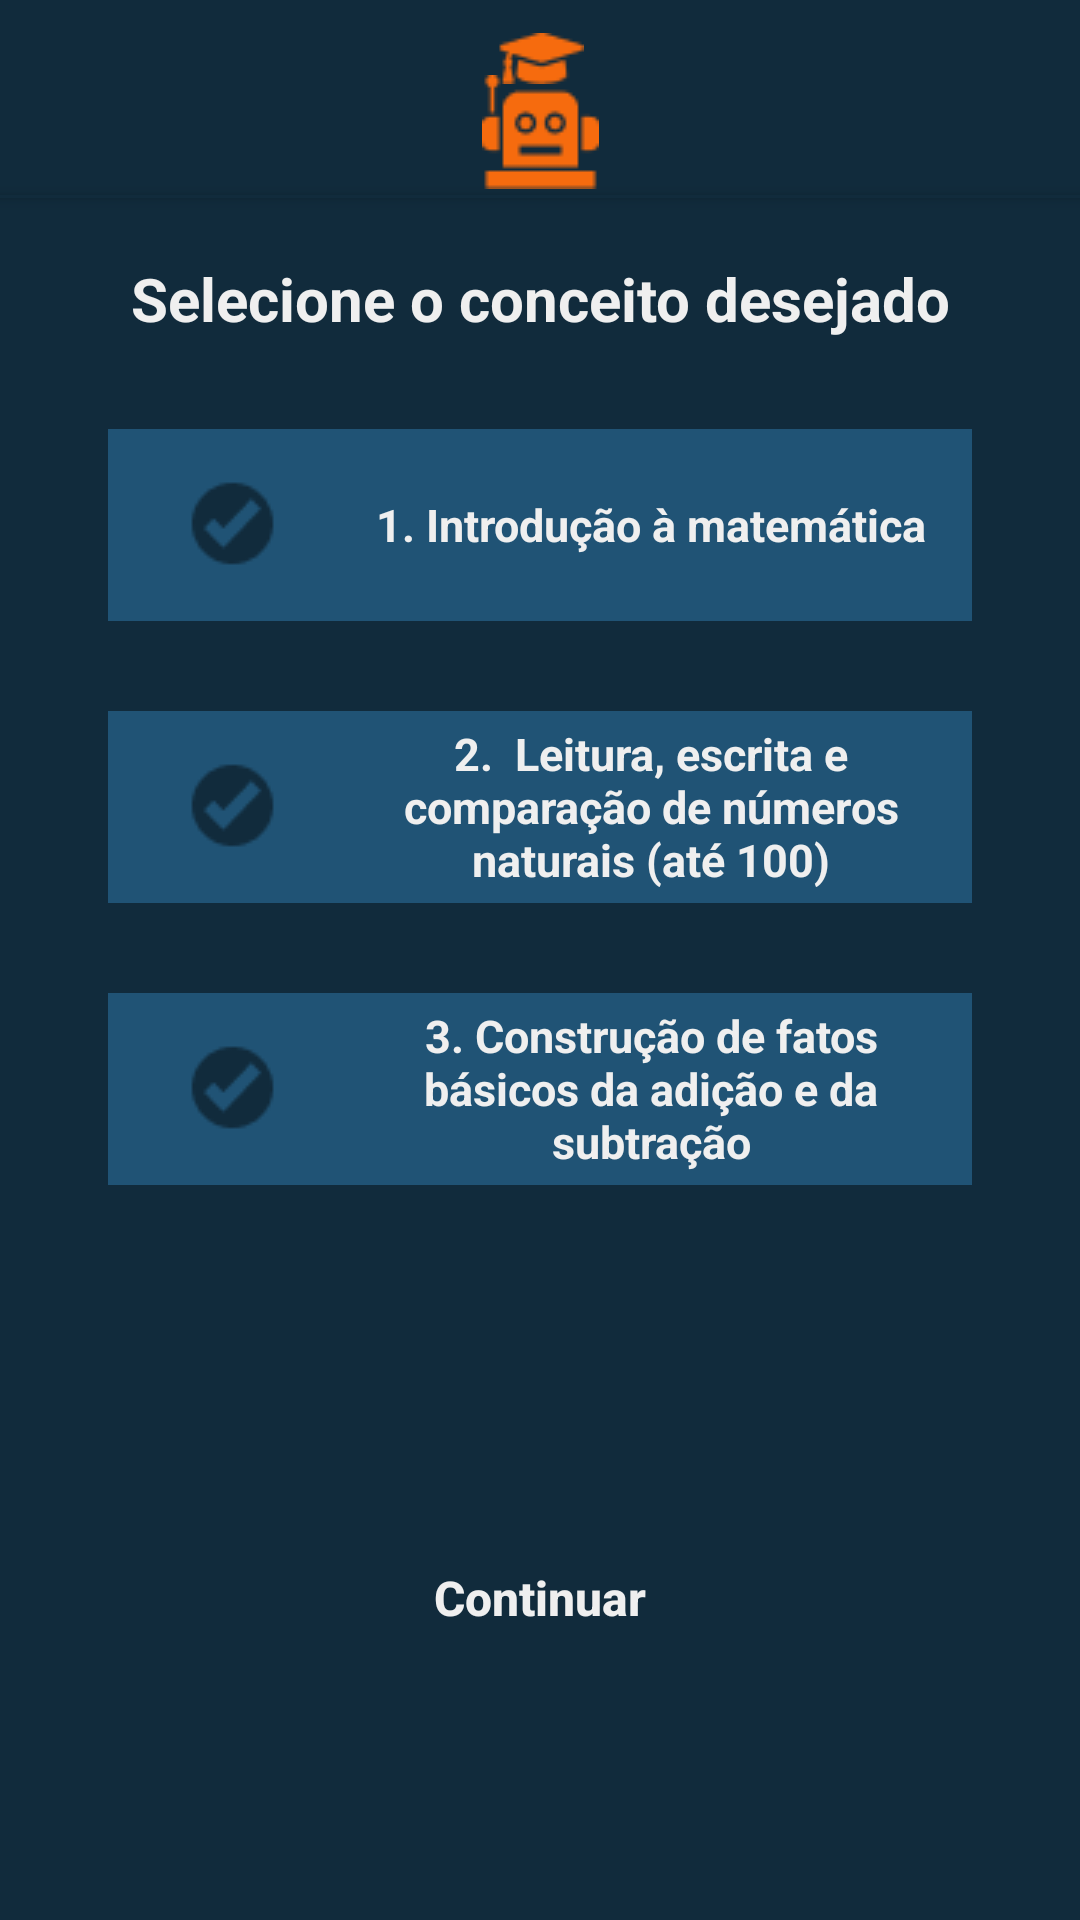

This screen was rendered from an Android layout file. Write that file and the resources it references.
<!-- AndroidManifest.xml: application theme Theme.Menu -->
<!-- res/layout/layout_conceitos_menu.xml -->
<?xml version="1.0" encoding="utf-8"?>
<androidx.core.widget.NestedScrollView xmlns:app="http://schemas.android.com/apk/res-auto"
    xmlns:tools="http://schemas.android.com/tools"
    android:layout_width="match_parent"
    android:layout_height="match_parent"
    android:fillViewport="true"
    xmlns:android="http://schemas.android.com/apk/res/android">


<androidx.constraintlayout.widget.ConstraintLayout
    android:layout_width="match_parent"
    android:layout_height="match_parent"
    tools:context=".conceitos_menu"
    android:background="@drawable/background">

    <View
        android:id="@+id/status_bar"
        style="@style/status_bar"
        app:layout_constraintStart_toStartOf="parent"
        app:layout_constraintTop_toTopOf="parent"
        android:elevation="3dp"

        />

    <ImageView
        android:id="@+id/minicap"
        android:layout_width="wrap_content"
        android:layout_height="wrap_content"
        android:layout_marginTop="11dp"
        android:contentDescription="cap"
        app:layout_constraintEnd_toEndOf="parent"
        app:layout_constraintStart_toStartOf="parent"
        app:layout_constraintTop_toTopOf="parent"
        app:srcCompat="@drawable/minicap" />

    <ImageView
        android:id="@+id/minirobot"
        android:layout_width="wrap_content"
        android:layout_height="wrap_content"
        app:srcCompat="@drawable/minirobot"
        app:layout_constraintTop_toTopOf="@id/minicap"
        app:layout_constraintStart_toStartOf="parent"
        app:layout_constraintEnd_toEndOf="parent"
        android:layout_marginTop="14dp"
        />


    <TextView
        android:id="@+id/texto_selecione"
        android:layout_width="match_parent"
        android:layout_height="wrap_content"
        app:layout_constraintTop_toBottomOf="@+id/status_bar"
        android:layout_marginTop="20dp"
        android:text="Selecione o conceito desejado"
        android:textColor="@color/white"
        android:textSize="20sp"
        android:textStyle="bold"
        android:gravity="center"

        />





    <androidx.appcompat.widget.AppCompatCheckBox
        android:id="@+id/check_1"
        android:layout_width="0dp"
        android:layout_height="0dp"
        app:layout_constraintHeight_percent="0.1"
        app:layout_constraintWidth_percent="0.8"
        app:layout_constraintTop_toBottomOf="@+id/texto_selecione"
        app:layout_constraintStart_toStartOf="parent"
        app:layout_constraintEnd_toEndOf="parent"
        android:layout_marginTop="30dp"
        android:button="@drawable/checkbox"
        android:background="@color/light_blue"
        android:text="1. Introdução à matemática"
        android:textColor="@color/white"
        android:textSize="15sp"
        android:textStyle="bold"
        android:gravity="center"
        android:paddingEnd="10dp"


        />

    <androidx.appcompat.widget.AppCompatCheckBox
        android:id="@+id/check_2"
        android:layout_width="0dp"
        android:layout_height="0dp"
        app:layout_constraintHeight_percent="0.1"
        app:layout_constraintWidth_percent="0.8"
        app:layout_constraintTop_toBottomOf="@+id/check_1"
        app:layout_constraintStart_toStartOf="parent"
        app:layout_constraintEnd_toEndOf="parent"
        android:layout_marginTop="30dp"
        android:button="@drawable/checkbox"
        android:background="@color/light_blue"
        android:text="2.  Leitura, escrita e comparação de números naturais (até 100)"
        android:textColor="@color/white"
        android:textSize="15sp"
        android:textStyle="bold"
        android:gravity="center"
        android:paddingEnd="10dp"


        />

        <androidx.appcompat.widget.AppCompatCheckBox
            android:id="@+id/check_3"
            android:layout_width="0dp"
            android:layout_height="0dp"
            android:layout_marginTop="30dp"
            android:background="@color/light_blue"
            android:button="@drawable/checkbox"
            android:gravity="center"
            android:paddingEnd="10dp"
            android:text="3. Construção de fatos básicos da adição e da subtração"
            android:textColor="@color/white"
            android:textSize="15sp"
            android:textStyle="bold"
            app:layout_constraintEnd_toEndOf="parent"
            app:layout_constraintHeight_percent="0.1"
            app:layout_constraintStart_toStartOf="parent"
            app:layout_constraintTop_toBottomOf="@+id/check_2"
            app:layout_constraintWidth_percent="0.8"



            />





    <androidx.appcompat.widget.AppCompatButton
        android:id="@+id/botao_continuar"
        android:layout_width="190dp"
        android:layout_height="wrap_content"
        app:layout_constraintTop_toBottomOf="@+id/check_3"
        style="@style/style_continuar"
        app:layout_constraintBottom_toBottomOf="parent"
        app:layout_constraintStart_toStartOf="parent"
        app:layout_constraintEnd_toEndOf="parent"
        android:layout_marginTop="30dp"
        android:text="Continuar"
        android:textAllCaps="false"
        android:textColor="@color/white"
        android:textStyle="bold"
        android:textSize="16sp"
        android:padding="15dp"
        >

    </androidx.appcompat.widget.AppCompatButton>





    <View
        app:layout_constraintTop_toBottomOf="@+id/botao_continuar"
        android:layout_width="0dp"
        android:layout_height="0dp"
        app:layout_constraintStart_toStartOf="parent"
        app:layout_constraintHeight_percent="0.05"
        android:background="@color/blue"
        />












</androidx.constraintlayout.widget.ConstraintLayout>
</androidx.core.widget.NestedScrollView>
<!-- resources referenced by this layout -->
<resources>
  <color name="blue">#112B3C</color>
  <color name="light_blue">#205375</color>
  <color name="white">#EFEFEF</color>
  <!-- drawable background (drawable) -->
  <?xml version="1.0" encoding="utf-8"?>
  <shape xmlns:android="http://schemas.android.com/apk/res/android">
  
  <solid android:color="@color/blue"/>
  
  
  
  
  
  
  
  </shape>
  <!-- drawable checkbox (drawable) -->
  <?xml version="1.0" encoding="utf-8"?>
  <selector xmlns:android="http://schemas.android.com/apk/res/android">
  
      <item android:state_checked="true" android:drawable="@drawable/check_is_true"/>
      <item android:state_checked="false" android:drawable="@drawable/check_is_false"/>
  
  
  </selector>
  <!-- drawable minicap: png bitmap (drawable-v24, 671 bytes) -->
  <!-- drawable minirobot: png bitmap (drawable-v24, 952 bytes) -->
  <style name="status_bar">
          <item name="android:layout_width">match_parent</item>
          <item name="android:layout_height">1dp</item>
          <item name="android:layout_marginTop">65dp</item>
          <item name="android:background">@color/blue</item>
      </style>
  <style name="style_continuar">
          <item name="android:layout_width">match_parent</item>
          <item name="android:layout_height">wrap_content</item>
          <item name="android:layout_marginLeft">60dp</item>
          <item name="android:layout_marginRight">60dp</item>
          <item name="android:background">@drawable/bt_continuar</item>
      </style>
  <style name="Theme.Menu" parent="Theme.MaterialComponents.DayNight.DarkActionBar">
          
          <item name="colorPrimary">@color/blue</item>
          <item name="colorPrimaryVariant">@color/blue</item>
          <item name="colorOnPrimary">@color/white</item>
          
          <item name="colorSecondary">@color/teal_200</item>
          <item name="colorSecondaryVariant">@color/teal_700</item>
          <item name="colorOnSecondary">@color/black</item>
          
          <item name="android:statusBarColor" tools:targetApi="l">?attr/colorPrimaryVariant</item>
          
      </style>
  <!-- drawable check_is_true: png bitmap (drawable-v24, 935 bytes) -->
  <!-- drawable check_is_false: png bitmap (drawable-v24, 884 bytes) -->
  <color name="teal_200">#FF03DAC5</color>
  <color name="teal_700">#FF018786</color>
  <color name="black">#FF000000</color>
</resources>
